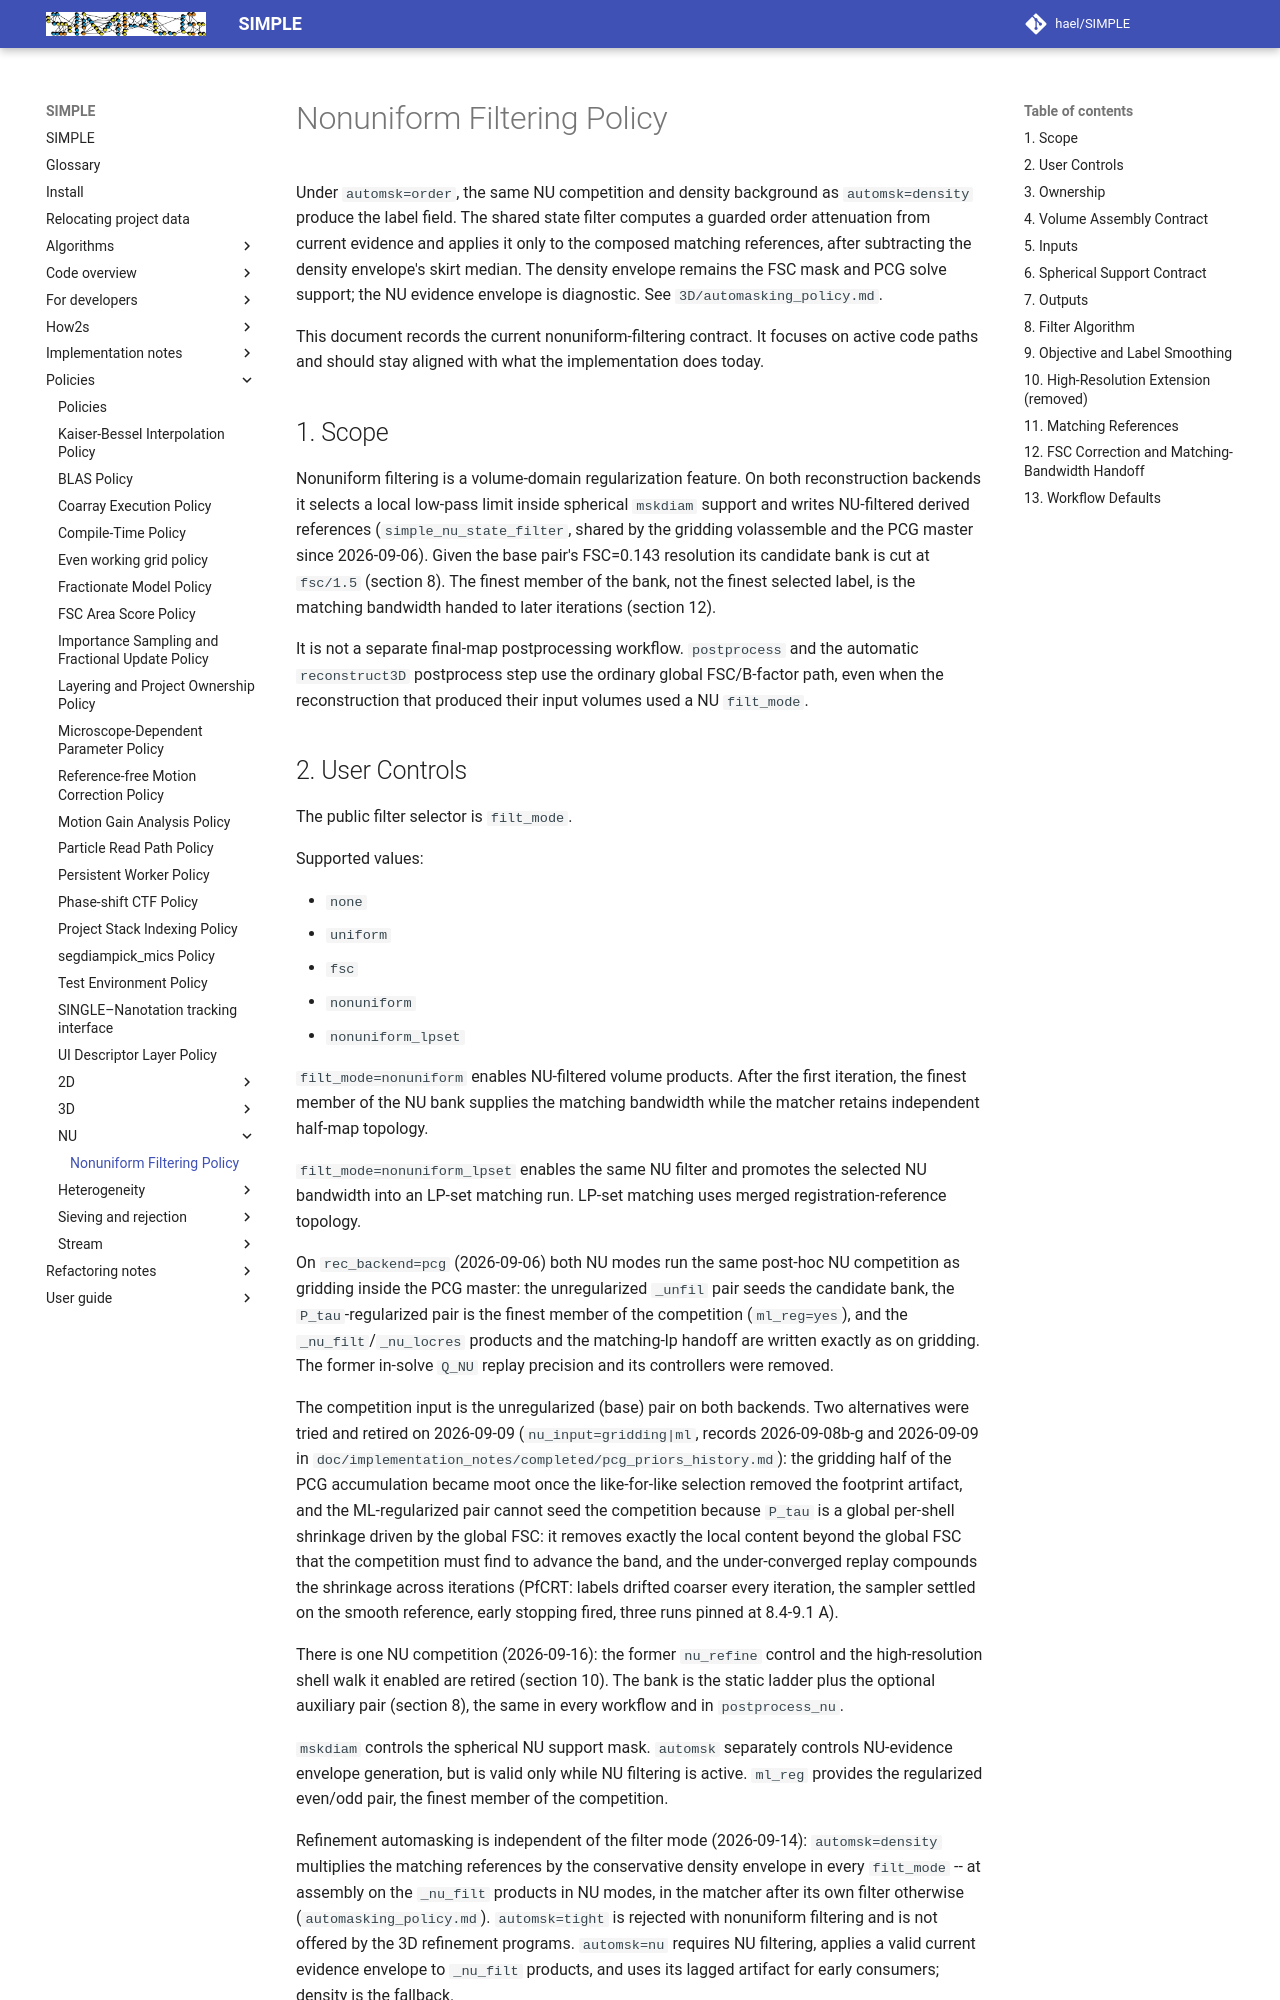

repository: hael/SIMPLE · page: policies/NU/nonuniform_filtering_policy.html · generator: mkdocs

# Nonuniform Filtering Policy

Under `automsk=order`, the same NU competition and density background as
`automsk=density` produce the label field. The shared state filter computes a
guarded order attenuation from current evidence and applies it only to the
composed matching references, after subtracting the density envelope's skirt
median. The density envelope remains the FSC mask and PCG solve support;
the NU evidence envelope is diagnostic. See `3D/automasking_policy.md`.

This document records the current nonuniform-filtering contract. It focuses on
active code paths and should stay aligned with what the implementation does
today.

## 1. Scope

Nonuniform filtering is a volume-domain regularization feature. On both
reconstruction backends it selects a local low-pass limit inside spherical
`mskdiam` support and writes NU-filtered derived references
(`simple_nu_state_filter`, shared by the gridding volassemble and the PCG
master since 2026-09-06). Given the base pair's FSC=0.143 resolution its
candidate bank is cut at `fsc/1.5` (section 8). The finest member of the bank,
not the finest selected label, is the matching bandwidth handed to later
iterations (section 12).

It is not a separate final-map postprocessing workflow. `postprocess` and the
automatic `reconstruct3D` postprocess step use the ordinary global
FSC/B-factor path, even when the reconstruction that produced their input
volumes used a NU `filt_mode`.
